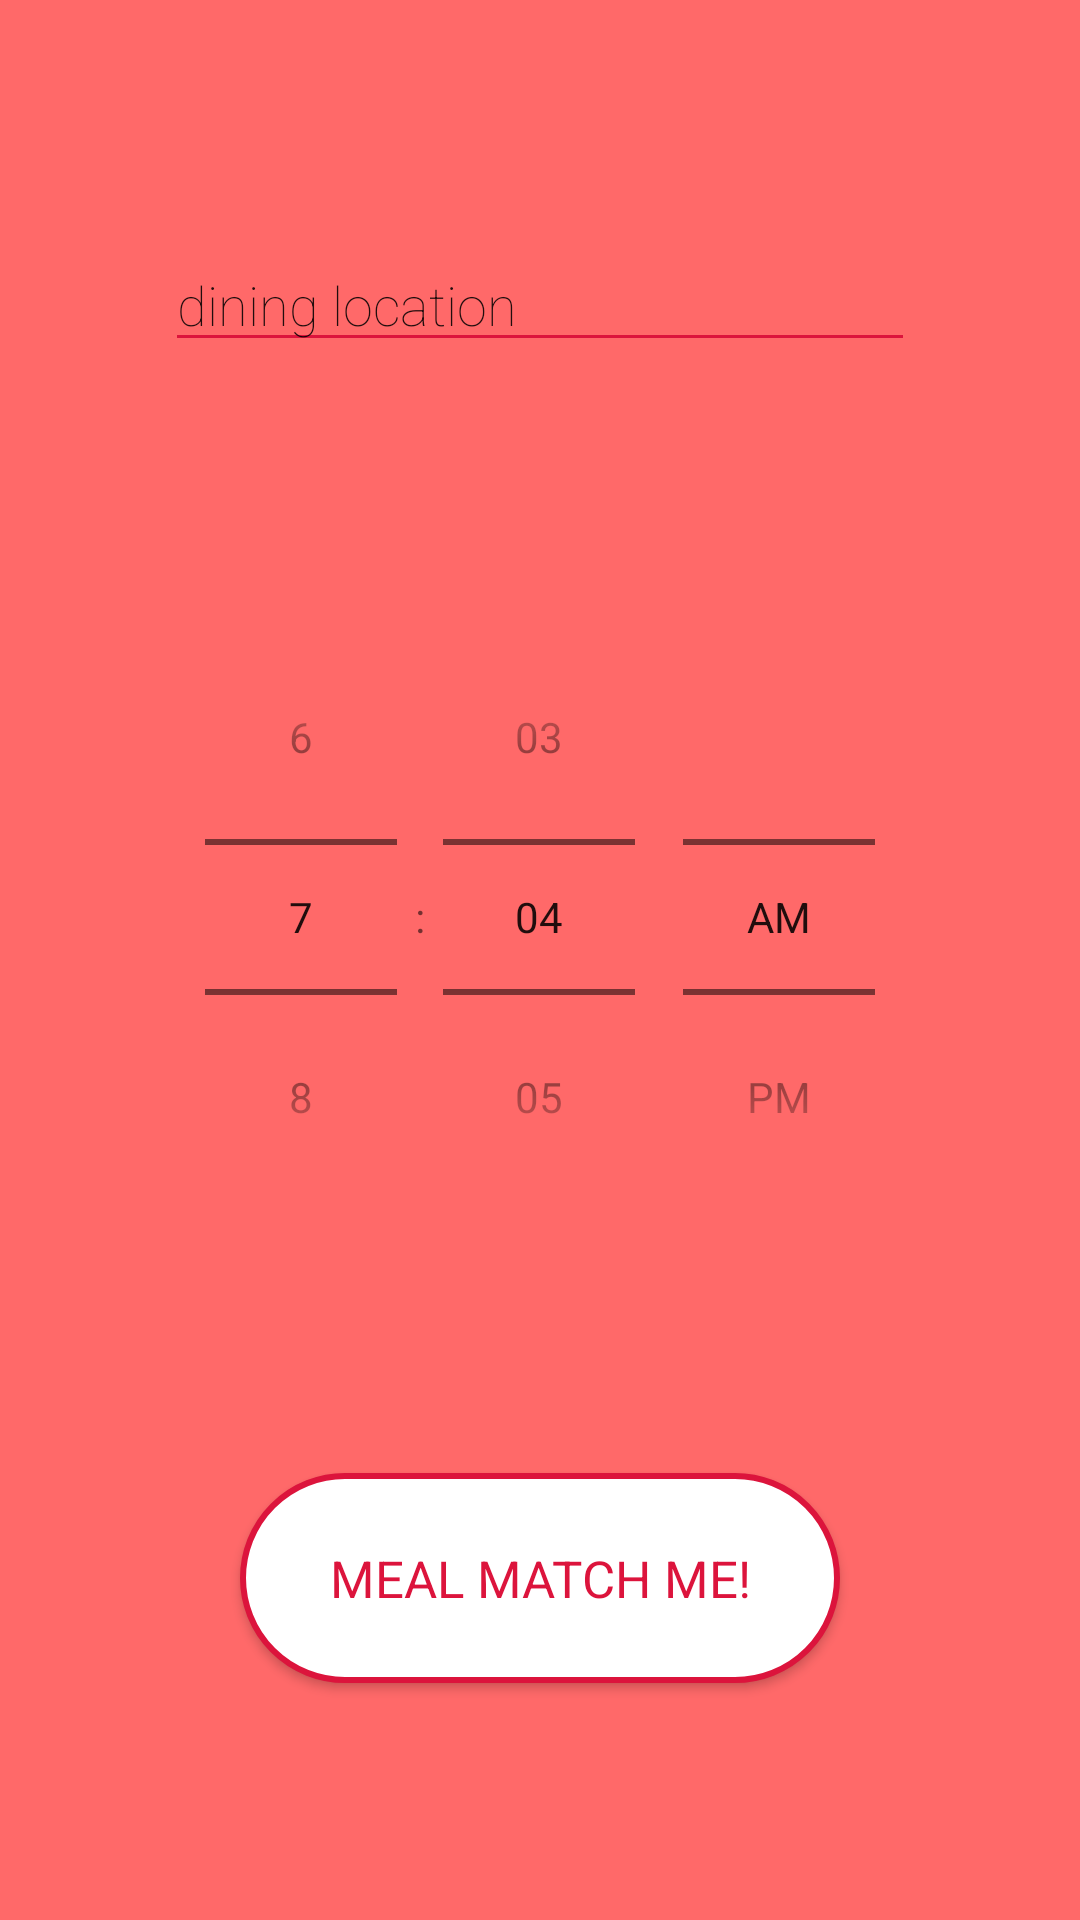

Reconstruct the res/layout file that produces this screen, plus the resources it refers to.
<!-- AndroidManifest.xml: activity theme AppTheme.NoActionBar -->
<!-- res/layout/activity_secondary.xml -->
<?xml version="1.0" encoding="utf-8"?>
<layout
        xmlns:android="http://schemas.android.com/apk/res/android"
        xmlns:app="http://schemas.android.com/apk/res-auto"
        xmlns:tools="http://schemas.android.com/tools">
    <data>
        <variable name="vm" type="com.example.mealmatch.SecondaryViewModel"/>
    </data>


    <android.support.constraint.ConstraintLayout
        android:layout_width="match_parent"
        android:layout_height="match_parent"
        android:background="@color/backgroundColor"
        >

        <AutoCompleteTextView
                android:id="@+id/diningLocation"
                android:layout_height="wrap_content"
                android:layout_width="250dp"
                android:hint="dining location"
                android:fontFamily="sans-serif-thin"
                android:backgroundTint="@color/colorPrimary"
                android:textColorHint="@color/hintColor"
                android:theme="@style/EditTextTheme"
                app:layout_constraintBottom_toTopOf="@id/time"
                app:layout_constraintLeft_toLeftOf="parent"
                app:layout_constraintRight_toRightOf="parent"
                app:layout_constraintTop_toTopOf="parent"
                android:completionThreshold="0"
        />


        <TimePicker
                android:id="@+id/time"
                android:timePickerMode="spinner"
                android:layout_width="wrap_content"
                android:layout_height="wrap_content"
                android:headerBackground="@color/colorPrimary"
                android:shadowColor="@color/colorText"
                android:backgroundTint="@color/colorText"
                android:numbersTextColor="@color/colorText"
                android:numbersSelectorColor="@color/colorPrimary"
                app:layout_constraintTop_toBottomOf="@id/diningLocation"
                app:layout_constraintLeft_toLeftOf="parent"
                app:layout_constraintRight_toRightOf="parent"
                app:layout_constraintBottom_toTopOf="@id/mealMatchMe"/>

        <Button
            android:id="@+id/mealMatchMe"
            android:layout_width="200dp"
            android:layout_height="70dp"
            android:background="@drawable/white_button"
            android:fontFamily="sans-serif-thin"
            android:onClick="showMatches"
            android:text="MEAL MATCH ME!"
            android:textColor="@color/colorPrimary"
            android:textSize="17dp"
            android:textStyle="bold"
            app:layout_constraintBottom_toBottomOf="parent"
            app:layout_constraintLeft_toLeftOf="parent"
            app:layout_constraintRight_toRightOf="parent"
            app:layout_constraintTop_toBottomOf="@id/time" />

    </android.support.constraint.ConstraintLayout>

</layout>
<!-- resources referenced by this layout -->
<resources>
  <color name="backgroundColor">#FF6969</color>
  <color name="colorPrimary">#DC143C</color>
  <color name="colorText">#FFFFFF</color>
  <!-- drawable white_button (drawable) -->
  <?xml version="1.0" encoding="utf-8"?>
  <shape xmlns:android="http://schemas.android.com/apk/res/android">
      <text
          android:textColor="@color/colorPrimary"
          />
      <stroke
              android:color="@color/colorPrimary"
              android:width="2dp"/>
      <corners
              android:radius="50dp"/>
      <padding
              android:left="1dp"
              android:bottom="1dp"
              android:right="1dp"
              android:top="1dp"/>
      <solid android:color="@color/colorText"/>
  </shape>
  <style name="AppTheme.NoActionBar">
          <item name="windowActionBar">false</item>
          <item name="windowNoTitle">true</item>
      </style>
</resources>
